Run: headless pygame with SDL's dummy video driver; simulated clock (each Clock.tick advances the game by its frame time, no real sleeping); random seed 0; keys injected as events and as key.get_pressed() state; no mouse input; restart key R tapped at the start of phases 3 and 4.
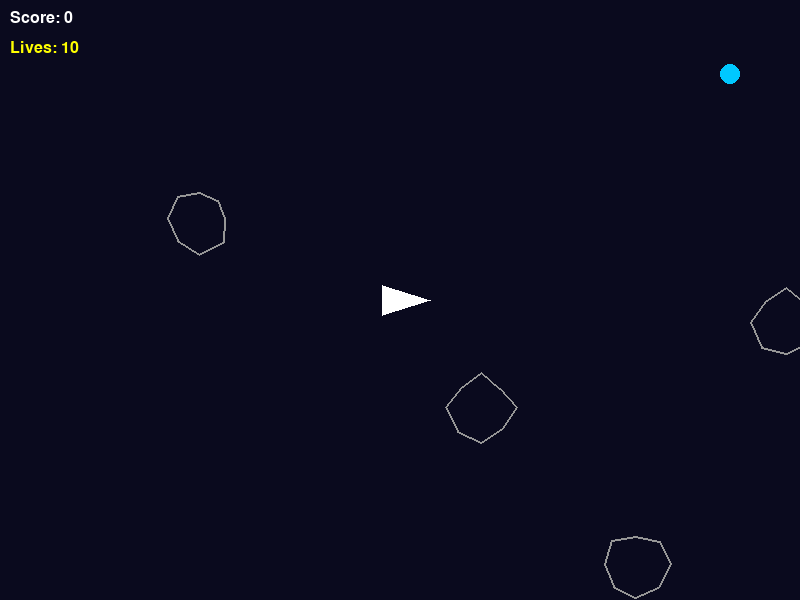
Frame 1 of 4 · flips 1–60 · no input
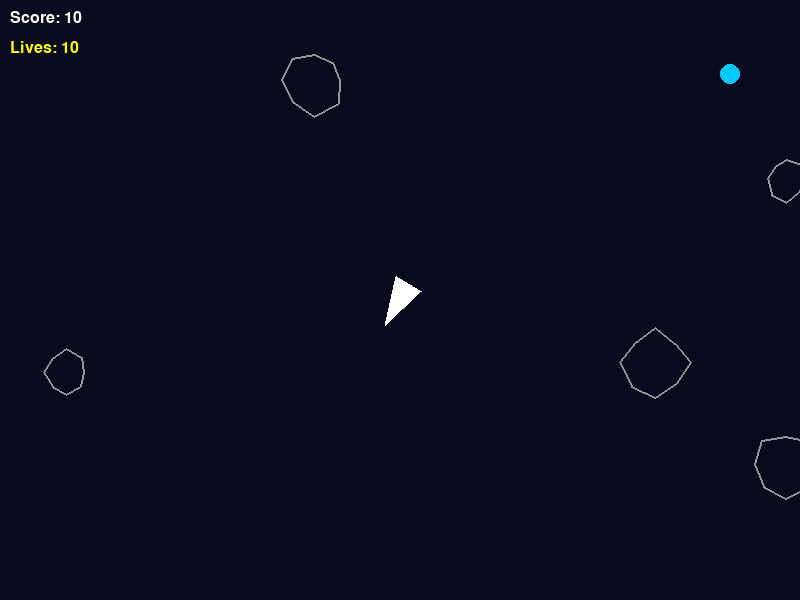
Frame 2 of 4 · flips 61–180 · tapped SPACE, RETURN · held RIGHT (→), D
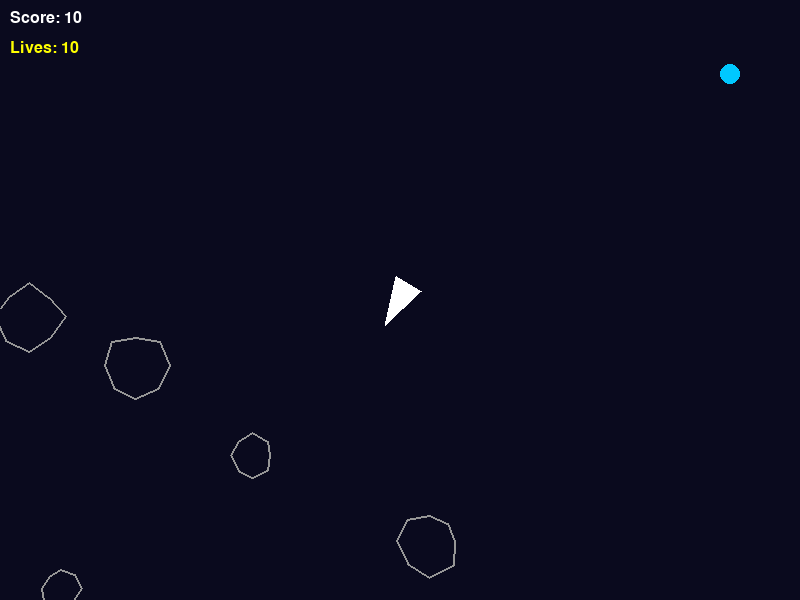
Frame 3 of 4 · flips 181–300 · tapped R · held DOWN (↓), S
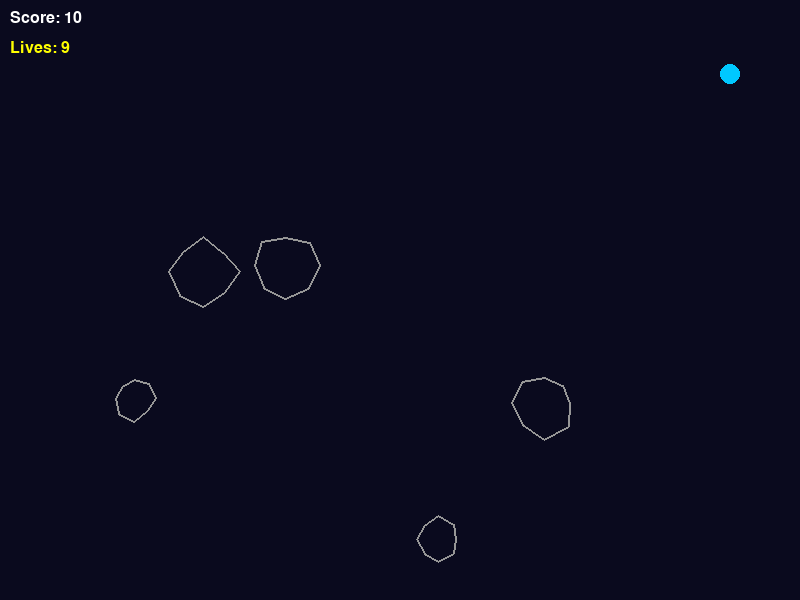
Frame 4 of 4 · flips 301–420 · tapped R · held LEFT (←), A, UP (↑), W

The pygame program that drew these frames:

import pygame
import math
import random

# Game constants
WIDTH, HEIGHT = 800, 600
FPS = 60
SHIP_SIZE = 30
BULLET_SPEED = 8
ASTEROID_SIZES = {'large': 60, 'medium': 40, 'small': 20}
ASTEROID_SPEEDS = {'large': 1.5, 'medium': 1.7, 'small': 2}
ORB_RADIUS = 10
SAUCER_SIZE = 40
TAIL_SEGMENT_LENGTH = 12
TAIL_MAX_POINTS = 500

pygame.init()
screen = pygame.display.set_mode((WIDTH, HEIGHT))
pygame.display.set_caption('Astersnake')
clock = pygame.time.Clock()
font = pygame.font.SysFont('Arial', 24)

# Helper functions
def wrap_position(pos):
    x, y = pos
    return x % WIDTH, y % HEIGHT

def angle_to_vector(angle):
    rad = math.radians(angle)
    return math.cos(rad), -math.sin(rad)

def distance(a, b):
    return math.hypot(a[0] - b[0], a[1] - b[1])

# Classes
class Ship:
    def __init__(self):
        self.pos = (WIDTH // 2, HEIGHT // 2)
        self.angle = 0
        self.vel = [0, 0]
        self.tail = []
        self.tail_length = 0
        self.alive = True
        self.cooldown = 0
        self.invincibility_timer = 0  # frames

    def update(self, keys):
        if keys[pygame.K_LEFT]:
            self.angle = (self.angle + 4) % 360
        if keys[pygame.K_RIGHT]:
            self.angle = (self.angle - 4) % 360
        if keys[pygame.K_UP]:
            dx, dy = angle_to_vector(self.angle)
            self.vel[0] += dx * 0.2
            self.vel[1] += dy * 0.2
        self.vel[0] *= 0.99
        self.vel[1] *= 0.99
        self.pos = wrap_position((self.pos[0] + self.vel[0], self.pos[1] + self.vel[1]))
        # Tail follows ship
        self.tail.insert(0, self.pos)
        if len(self.tail) > self.tail_length:
            self.tail.pop()
        if len(self.tail) > TAIL_MAX_POINTS:
            self.tail = self.tail[:TAIL_MAX_POINTS]
        if self.cooldown > 0:
            self.cooldown -= 1
        if self.invincibility_timer > 0:
            self.invincibility_timer -= 1

    def grow_tail(self):
        self.tail_length += TAIL_SEGMENT_LENGTH

    def draw(self, surf):
        # Draw tail
        if len(self.tail) > 1:
            pygame.draw.lines(surf, (0, 255, 0), False, self.tail, 4)
        # Draw ship (blink if invincible)
        if self.invincibility_timer == 0 or (self.invincibility_timer // 5) % 2 == 0:
            dx, dy = angle_to_vector(self.angle)
            perp = (-dy, dx)
            points = [
                (self.pos[0] + dx * SHIP_SIZE, self.pos[1] + dy * SHIP_SIZE),
                (self.pos[0] - dx * SHIP_SIZE * 0.6 + perp[0] * SHIP_SIZE * 0.5, self.pos[1] - dy * SHIP_SIZE * 0.6 + perp[1] * SHIP_SIZE * 0.5),
                (self.pos[0] - dx * SHIP_SIZE * 0.6 - perp[0] * SHIP_SIZE * 0.5, self.pos[1] - dy * SHIP_SIZE * 0.6 - perp[1] * SHIP_SIZE * 0.5)
            ]
            pygame.draw.polygon(surf, (255, 255, 255), points)

    def shoot(self):
        if self.cooldown == 0:
            dx, dy = angle_to_vector(self.angle)
            bullet_pos = (self.pos[0] + dx * SHIP_SIZE, self.pos[1] + dy * SHIP_SIZE)
            bullet_vel = (self.vel[0] + dx * BULLET_SPEED, self.vel[1] + dy * BULLET_SPEED)
            self.cooldown = 10
            return Bullet(bullet_pos, bullet_vel)
        return None

    def check_tail_collision(self):
        # Only check if tail is long enough to wrap around
        if self.tail_length < SHIP_SIZE * 2:
            return False
        # Ignore first few tail points (ship body)
        for pt in self.tail[SHIP_SIZE*2//TAIL_SEGMENT_LENGTH:]:
            if distance(self.pos, pt) < TAIL_SEGMENT_LENGTH:
                return True
        return False

class Bullet:
    def __init__(self, pos, vel):
        self.pos = pos
        self.vel = vel
        self.lifetime = 60

    def update(self):
        self.pos = wrap_position((self.pos[0] + self.vel[0], self.pos[1] + self.vel[1]))
        self.lifetime -= 1

    def draw(self, surf):
        pygame.draw.circle(surf, (255, 255, 0), (int(self.pos[0]), int(self.pos[1])), 3)

    def alive(self):
        return self.lifetime > 0

class Asteroid:
    def __init__(self, pos, size):
        self.pos = pos
        self.size = size
        self.radius = ASTEROID_SIZES[size] // 2
        angle = random.uniform(0, 360)
        speed = ASTEROID_SPEEDS[size]
        dx, dy = angle_to_vector(angle)
        self.vel = (dx * speed, dy * speed)
        self.points = self.generate_shape()

    def generate_shape(self):
        points = []
        for i in range(8):
            ang = math.radians(i * 45)
            r = self.radius * random.uniform(0.8, 1.2)
            points.append((math.cos(ang) * r, math.sin(ang) * r))
        return points

    def update(self):
        self.pos = wrap_position((self.pos[0] + self.vel[0], self.pos[1] + self.vel[1]))

    def draw(self, surf):
        pts = [(self.pos[0] + x, self.pos[1] + y) for (x, y) in self.points]
        pygame.draw.polygon(surf, (150, 150, 150), pts, 2)

    def split(self):
        if self.size == 'large':
            return [Asteroid(self.pos, 'medium'), Asteroid(self.pos, 'medium')]
        elif self.size == 'medium':
            return [Asteroid(self.pos, 'small'), Asteroid(self.pos, 'small')]
        else:
            return []

class EnergyOrb:
    def __init__(self):
        self.pos = (random.randint(ORB_RADIUS, WIDTH-ORB_RADIUS), random.randint(ORB_RADIUS, HEIGHT-ORB_RADIUS))

    def draw(self, surf):
        pygame.draw.circle(surf, (0, 200, 255), (int(self.pos[0]), int(self.pos[1])), ORB_RADIUS)

class Saucershot:
    def __init__(self, pos, vel):
        self.pos = pos
        self.vel = vel
        self.lifetime = 90

    def update(self):
        self.pos = wrap_position((self.pos[0] + self.vel[0], self.pos[1] + self.vel[1]))
        self.lifetime -= 1

    def draw(self, surf):
        pygame.draw.circle(surf, (255, 0, 0), (int(self.pos[0]), int(self.pos[1])), 3)

    def alive(self):
        return self.lifetime > 0

class Saucer:
    def __init__(self):
        self.pos = (random.choice([0, WIDTH]), random.randint(0, HEIGHT))
        self.vel = (random.choice([-3, 3]), random.uniform(-1, 1))
        self.cooldown = 0
        self.radius = SAUCER_SIZE // 2

    def update(self):
        self.pos = wrap_position((self.pos[0] + self.vel[0], self.pos[1] + self.vel[1]))
        if self.cooldown > 0:
            self.cooldown -= 1

    def draw(self, surf):
        pygame.draw.rect(surf, (255, 0, 255), (self.pos[0] - self.radius, self.pos[1] - self.radius//2, SAUCER_SIZE, SAUCER_SIZE//2))
        pygame.draw.circle(surf, (255, 0, 255), (int(self.pos[0]), int(self.pos[1])), self.radius//2)

    def shoot(self, target):
        if self.cooldown == 0:
            dx = target[0] - self.pos[0]
            dy = target[1] - self.pos[1]
            dist = math.hypot(dx, dy)
            if dist == 0:
                dist = 1
            vel = (dx/dist*6, dy/dist*6)
            self.cooldown = 40
            return Saucershot(self.pos, vel)
        return None

# Game loop and logic
def main():
    ship = Ship()
    bullets = []
    asteroids = [Asteroid((random.randint(0, WIDTH), random.randint(0, HEIGHT)), 'large') for _ in range(4)]
    orbs = [EnergyOrb()]
    saucers = []
    saucershots = []
    score = 0
    saucer_timer = 0
    running = True
    game_over = False
    lives = 10  # Add lives

    def reset_ship():
        ship.pos = (WIDTH // 2, HEIGHT // 2)
        ship.angle = 0
        ship.vel = [0, 0]
        ship.tail = []
        ship.tail_length = 0
        ship.cooldown = 0
        ship.invincibility_timer = FPS * 2  # 2 seconds of invincibility

    while running:
        clock.tick(FPS)
        keys = pygame.key.get_pressed()
        for event in pygame.event.get():
            if event.type == pygame.QUIT:
                running = False
            if not game_over and event.type == pygame.KEYDOWN:
                if event.key == pygame.K_SPACE:
                    bullet = ship.shoot()
                    if bullet:
                        bullets.append(bullet)
            if game_over and event.type == pygame.KEYDOWN:
                if event.key == pygame.K_r:
                    main()
                    return

        if not game_over:
            ship.update(keys)
            for bullet in bullets:
                bullet.update()
            bullets = [b for b in bullets if b.alive()]
            for asteroid in asteroids:
                asteroid.update()
            for orb in orbs:
                pass
            for saucer in saucers:
                saucer.update()
                if random.random() < 0.02:
                    shot = saucer.shoot(ship.pos)
                    if shot:
                        saucershots.append(shot)
            for shot in saucershots:
                shot.update()
            saucershots = [s for s in saucershots if s.alive()]

            # Collisions
            hit = False
            if ship.invincibility_timer == 0:
                # Ship with asteroids
                for asteroid in asteroids:
                    if distance(ship.pos, asteroid.pos) < asteroid.radius + SHIP_SIZE//2:
                        hit = True
                        break
                # Ship with saucers
                if not hit:
                    for saucer in saucers:
                        if distance(ship.pos, saucer.pos) < saucer.radius + SHIP_SIZE//2:
                            hit = True
                            break
                # Ship with saucer shots
                if not hit:
                    for shot in saucershots:
                        if distance(ship.pos, shot.pos) < SHIP_SIZE//2 + 3:
                            hit = True
                            break
                # Ship with tail
                if not hit and ship.check_tail_collision():
                    hit = True
            if hit:
                lives -= 1
                if lives <= 0:
                    game_over = True
                else:
                    reset_ship()
            # Ship with orbs
            for orb in orbs[:]:
                if distance(ship.pos, orb.pos) < SHIP_SIZE//2 + ORB_RADIUS:
                    orbs.remove(orb)
                    ship.grow_tail()
                    score += 10
                    orbs.append(EnergyOrb())
            # Bullets with asteroids
            for bullet in bullets[:]:
                for asteroid in asteroids[:]:
                    if distance(bullet.pos, asteroid.pos) < asteroid.radius:
                        bullets.remove(bullet)
                        asteroids.remove(asteroid)
                        new_asteroids = asteroid.split()
                        asteroids.extend(new_asteroids)
                        score += 20 if asteroid.size == 'small' else 10
                        break
            # Bullets with saucers
            for bullet in bullets[:]:
                for saucer in saucers[:]:
                    if distance(bullet.pos, saucer.pos) < saucer.radius:
                        bullets.remove(bullet)
                        saucers.remove(saucer)
                        score += 50
                        break
            # Bullets with saucer shots (cancel out)
            for bullet in bullets[:]:
                for shot in saucershots[:]:
                    if distance(bullet.pos, shot.pos) < 6:
                        bullets.remove(bullet)
                        saucershots.remove(shot)
                        break

            # Spawn saucers
            saucer_timer += 1
            if saucer_timer > 600:
                saucers.append(Saucer())
                saucer_timer = 0
            # Keep orbs on field
            if len(orbs) < 1:
                orbs.append(EnergyOrb())
            # Keep asteroids on field
            if len(asteroids) < 3:
                asteroids.append(Asteroid((random.randint(0, WIDTH), random.randint(0, HEIGHT)), random.choice(['large', 'medium'])))

        # Drawing
        screen.fill((10, 10, 30))
        for orb in orbs:
            orb.draw(screen)
        for asteroid in asteroids:
            asteroid.draw(screen)
        for bullet in bullets:
            bullet.draw(screen)
        for saucer in saucers:
            saucer.draw(screen)
        for shot in saucershots:
            shot.draw(screen)
        ship.draw(screen)
        score_text = font.render(f'Score: {score}', True, (255,255,255))
        screen.blit(score_text, (10, 10))
        lives_text = font.render(f'Lives: {lives}', True, (255,255,0))
        screen.blit(lives_text, (10, 40))
        if game_over:
            over_text = font.render('GAME OVER! Press R to restart.', True, (255, 0, 0))
            screen.blit(over_text, (WIDTH//2 - over_text.get_width()//2, HEIGHT//2))
        pygame.display.flip()

    pygame.quit()

if __name__ == '__main__':
    main()
